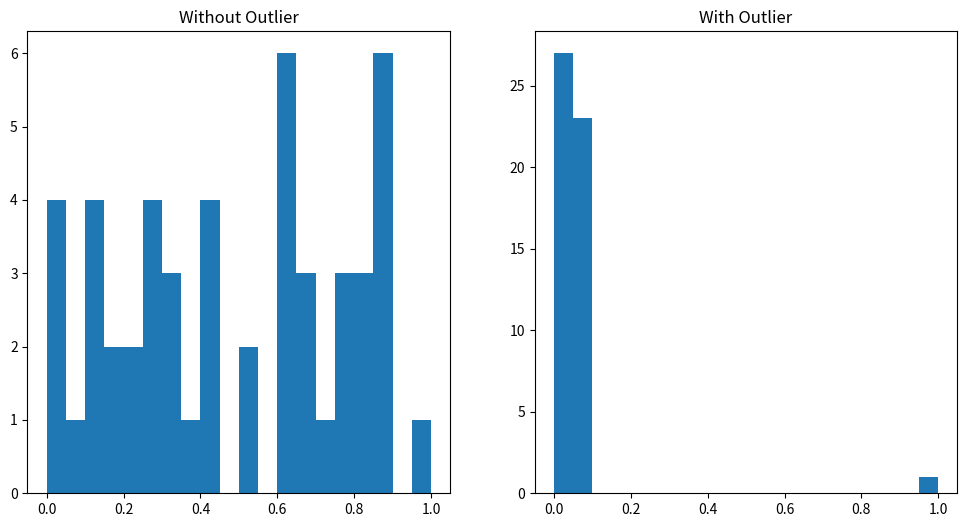
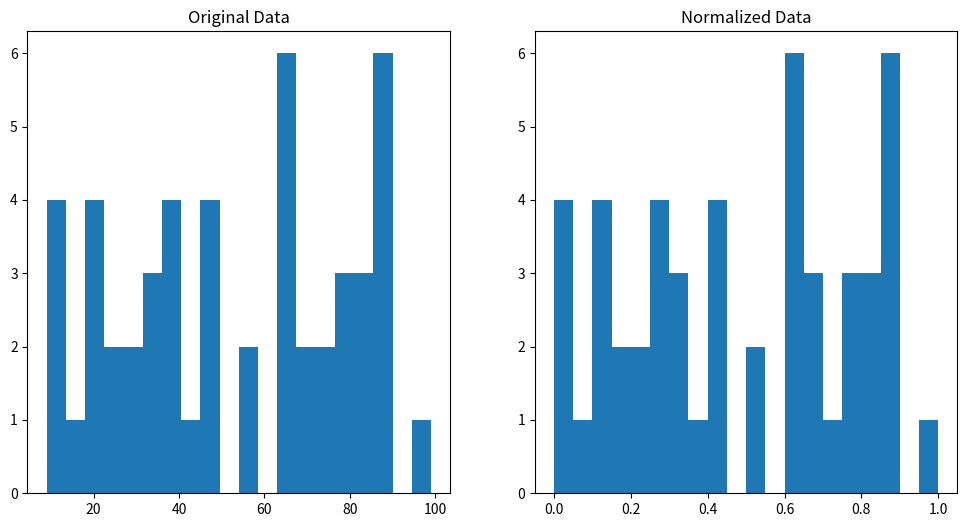

Python code for these plots, in order:
import numpy as np
import matplotlib.pyplot as plt

# 生成随机数据
np.random.seed(0)
data = np.random.randint(0, 100, 50)

# 进行0-1标准化
data_normalized = (data - np.min(data)) / (np.max(data) - np.min(data))

# 打印最小值和最大值，验证性质1
print(f"Min: {data_normalized.min()}, Max: {data_normalized.max()}")

# 生成一个值来验证性质2
value1 = data[10]
value2 = data[20]
normalized_value1 = data_normalized[10]
normalized_value2 = data_normalized[20]
print(f"Original: {value1} > {value2} --> Normalized: {normalized_value1} > {normalized_value2}")

# 添加一个极端值来验证性质3
data_with_outlier = np.append(data, 1000)
data_with_outlier_normalized = (data_with_outlier - np.min(data_with_outlier)) / (np.max(data_with_outlier) - np.min(data_with_outlier))

plt.figure(figsize=(12, 6))
plt.subplot(1, 2, 1)
plt.hist(data_normalized, bins=20)
plt.title("Without Outlier")
plt.subplot(1, 2, 2)
plt.hist(data_with_outlier_normalized, bins=20)
plt.title("With Outlier")
# plt.show()

# 画图来验证性质4
plt.figure(figsize=(12, 6))
plt.subplot(1, 2, 1)
plt.hist(data, bins=20)
plt.title("Original Data")
plt.subplot(1, 2, 2)
plt.hist(data_normalized, bins=20)
plt.title("Normalized Data")
# plt.subplot(2, 2, 3)
# plt.hist(data, bins=20)
# plt.title("Original Data")
# plt.subplot(2, 2, 4)
# plt.hist(data_normalized, bins=20)
# plt.title("Normalized Data")
plt.show()